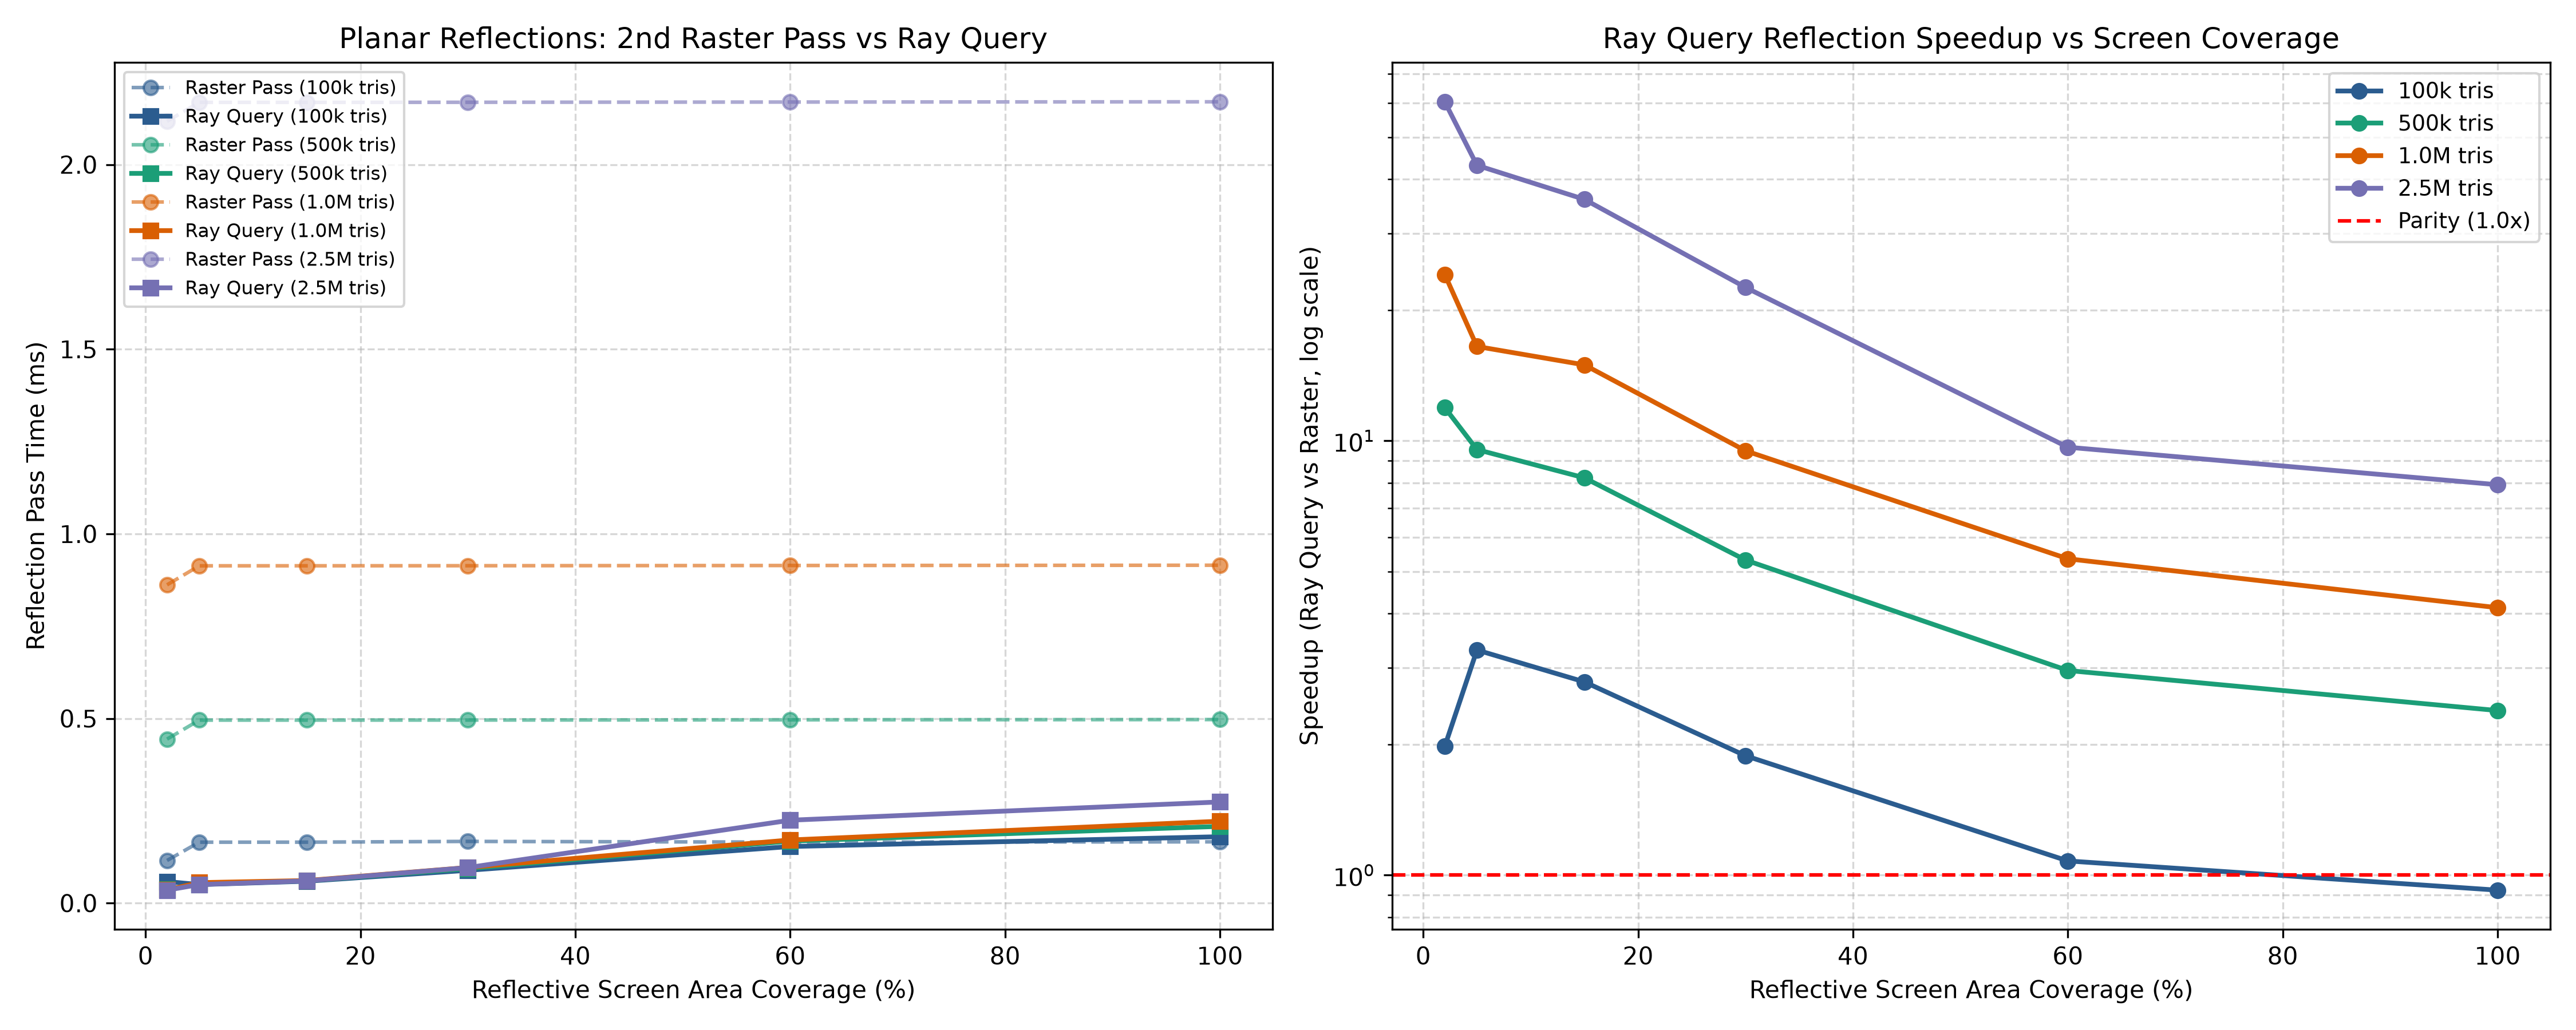

Values plotted in this chart, from the file beside it:
Triangles, ScreenCoveragePct, RasterSecondPassMs, RasterCompositeMs, RasterTotalMs, RayQueryReflectionMs, SpeedupRQvsRaster, Winner, PSNR_dB, SSIM, p5Ms, p95Ms
100000, 2, 0.09616, 0.01928, 0.1154, 0.0584, 1.977, RayQuery, 27.47, 0.9797, 0.03744, 0.1398
100000, 5, 0.09616, 0.0688, 0.165, 0.05004, 3.297, RayQuery, 23.41, 0.9532, 0.03732, 0.1652
100000, 15, 0.09616, 0.06888, 0.165, 0.05928, 2.784, RayQuery, 19.35, 0.8612, 0.05312, 0.2548
100000, 30, 0.09616, 0.07092, 0.1671, 0.0888, 1.882, RayQuery, 16.14, 0.7258, 0.08472, 0.3047
100000, 60, 0.09616, 0.06896, 0.1651, 0.1533, 1.077, RayQuery, 12.56, 0.4639, 0.1518, 0.2365
100000, 100, 0.09616, 0.06976, 0.1659, 0.1798, 0.9226, RasterSecondPass, 12.17, 0.07959, 0.1792, 0.2278
500000, 2, 0.4266, 0.01748, 0.4441, 0.03724, 11.93, RayQuery, 27.47, 0.9797, 0.03292, 0.05256
500000, 5, 0.4266, 0.06888, 0.4955, 0.05192, 9.544, RayQuery, 23.4, 0.9532, 0.03864, 0.1714
500000, 15, 0.4266, 0.06892, 0.4956, 0.06032, 8.216, RayQuery, 19.35, 0.8612, 0.05616, 0.2484
500000, 30, 0.4266, 0.06908, 0.4957, 0.09332, 5.312, RayQuery, 16.14, 0.7258, 0.09132, 0.2414
500000, 60, 0.4266, 0.06972, 0.4964, 0.1678, 2.957, RayQuery, 12.56, 0.4639, 0.1646, 0.257
500000, 100, 0.4266, 0.0704, 0.497, 0.2078, 2.391, RayQuery, 12.17, 0.07959, 0.204, 0.2554
1000000, 2, 0.8446, 0.01732, 0.8619, 0.03568, 24.16, RayQuery, 27.47, 0.9797, 0.0324, 0.04116
1000000, 5, 0.8446, 0.06888, 0.9134, 0.0554, 16.49, RayQuery, 23.4, 0.9532, 0.03924, 0.1743
1000000, 15, 0.8446, 0.06892, 0.9135, 0.06108, 14.96, RayQuery, 19.35, 0.8612, 0.05696, 0.2617
1000000, 30, 0.8446, 0.06908, 0.9136, 0.09636, 9.482, RayQuery, 16.14, 0.7258, 0.09392, 0.2372
1000000, 60, 0.8446, 0.06968, 0.9142, 0.171, 5.348, RayQuery, 12.56, 0.4639, 0.1682, 0.2565
1000000, 100, 0.8446, 0.07044, 0.915, 0.2218, 4.126, RayQuery, 12.17, 0.07959, 0.2194, 0.2619
2500000, 2, 2.1, 0.01756, 2.117, 0.03508, 60.35, RayQuery, 27.47, 0.9797, 0.03224, 0.03924
2500000, 5, 2.1, 0.06888, 2.168, 0.05032, 43.09, RayQuery, 23.4, 0.9532, 0.03752, 0.1714
2500000, 15, 2.1, 0.06888, 2.168, 0.06028, 35.97, RayQuery, 19.35, 0.8612, 0.05608, 0.255
2500000, 30, 2.1, 0.06908, 2.169, 0.09616, 22.55, RayQuery, 16.14, 0.7258, 0.09284, 0.2546
2500000, 60, 2.1, 0.06972, 2.169, 0.2245, 9.664, RayQuery, 12.56, 0.4639, 0.2198, 0.2604
2500000, 100, 2.1, 0.0704, 2.17, 0.274, 7.921, RayQuery, 12.17, 0.07959, 0.2646, 0.3012
